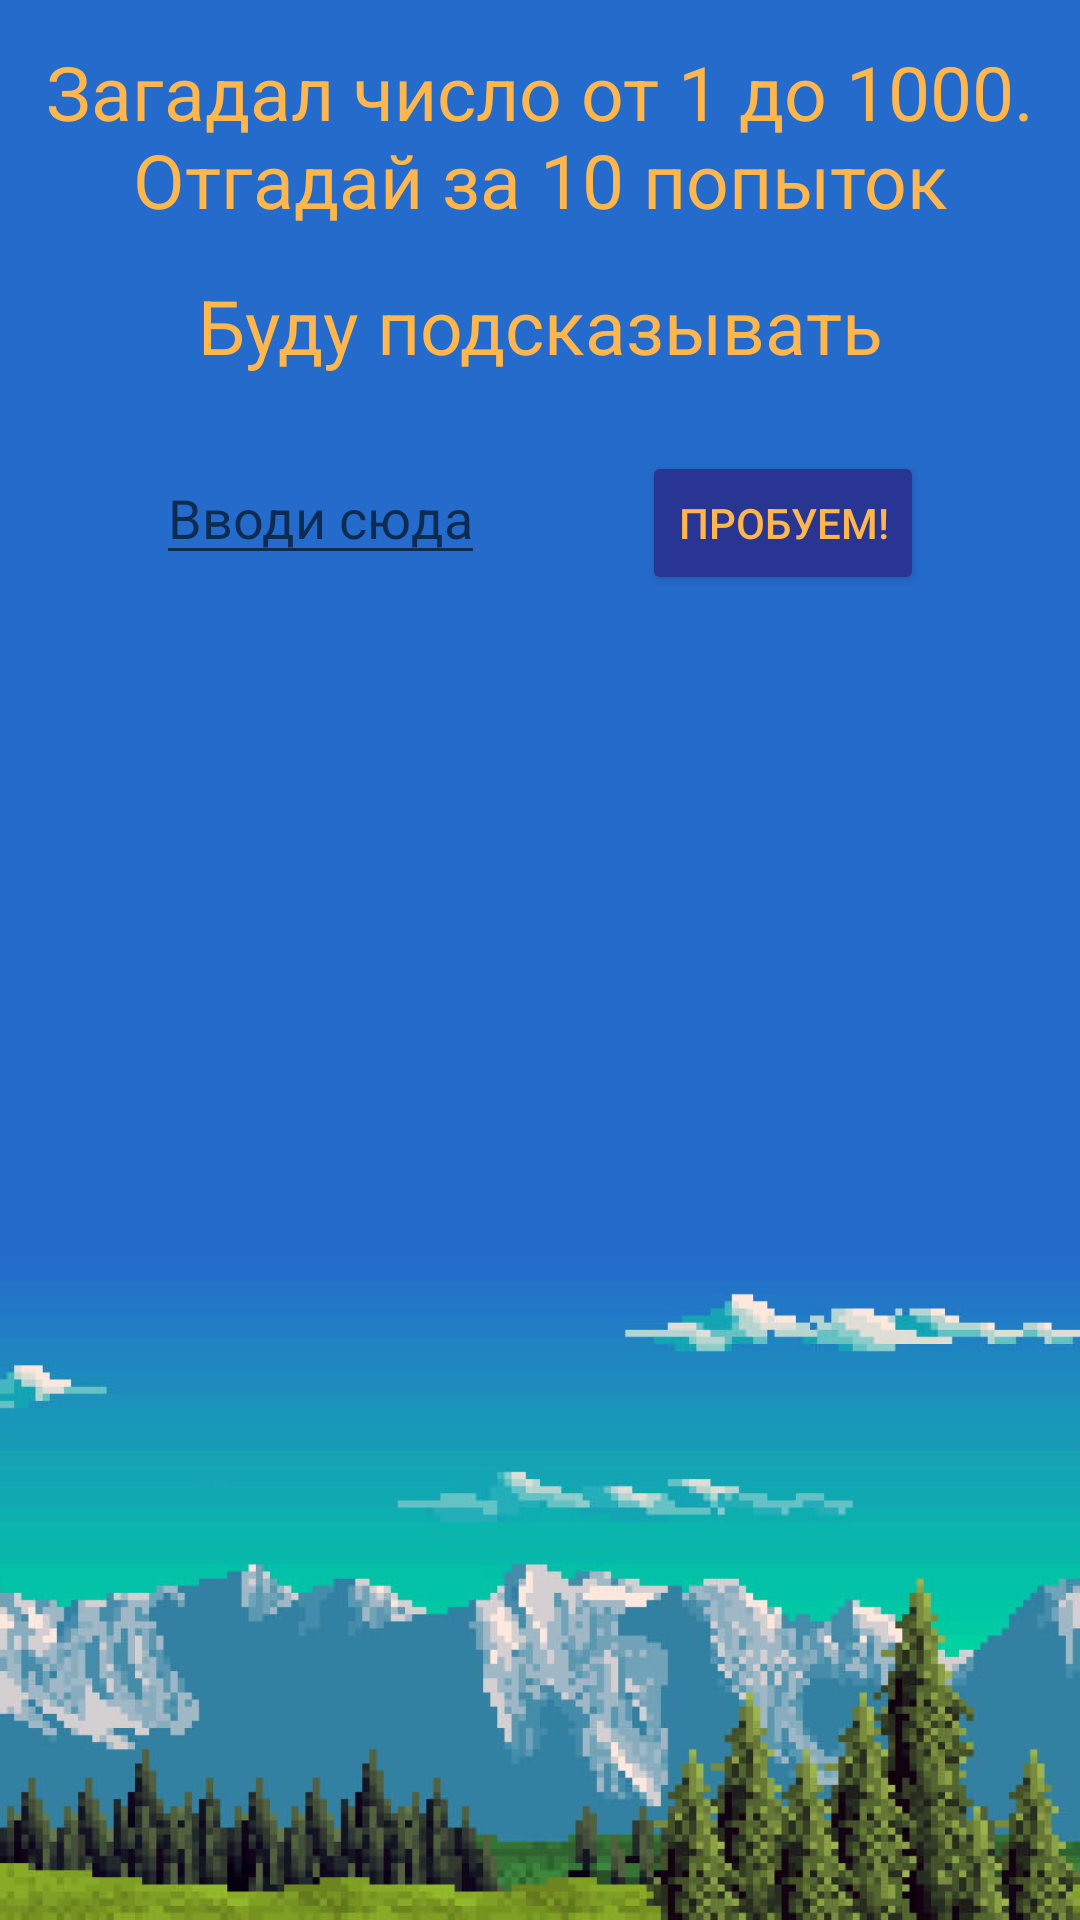

Android layout source for this screen:
<!-- AndroidManifest.xml: application theme Theme.AppCompat.DayNight.NoActionBar -->
<!-- res/layout/activity_comp_game.xml -->
<?xml version="1.0" encoding="utf-8"?>
<androidx.constraintlayout.widget.ConstraintLayout
    xmlns:android="http://schemas.android.com/apk/res/android"
    xmlns:tools="http://schemas.android.com/tools"
    android:layout_width="match_parent"
    android:layout_height="match_parent"
    xmlns:app="http://schemas.android.com/apk/res-auto"
    tools:context=".MainActivity"
    android:background="@drawable/background">
    <TextView
        app:layout_constraintTop_toTopOf="parent"
        app:layout_constraintBottom_toBottomOf="parent"
        app:layout_constraintLeft_toLeftOf="parent"
        app:layout_constraintRight_toRightOf="parent"
        android:layout_width="wrap_content"
        android:layout_height="wrap_content"
        android:gravity="center"
        android:layout_marginBottom="550sp"
        android:text="@string/play_comp"
        android:textSize="25sp"
        android:textColor="@color/txt_main"
        android:id="@+id/greetings"/>
    <TextView
        android:layout_width="wrap_content"
        android:layout_height="wrap_content"
        app:layout_constraintLeft_toLeftOf="parent"
        app:layout_constraintRight_toRightOf="parent"
        app:layout_constraintTop_toBottomOf="@+id/greetings"
        android:layout_marginTop="15sp"
        android:textSize="25sp"
        android:textColor="@color/txt_main"
        android:text="@string/comp_hint"
        android:id="@+id/tv_hint"/>
    <EditText
        android:layout_width="wrap_content"
        android:layout_height="wrap_content"
        app:layout_constraintLeft_toLeftOf="parent"
        app:layout_constraintRight_toLeftOf="@+id/try_btn"
        app:layout_constraintTop_toBottomOf="@+id/tv_hint"
        android:layout_marginTop="25sp"
        android:hint="@string/comp_hihint"
        android:id="@+id/edit_ans"
        tools:ignore="TextFields" />
    <Button
        android:layout_width="wrap_content"
        android:layout_height="wrap_content"
        app:layout_constraintTop_toBottomOf="@+id/tv_hint"
        android:layout_marginTop="25sp"
        app:layout_constraintLeft_toRightOf="@+id/edit_ans"
        app:layout_constraintRight_toRightOf="parent"
        android:backgroundTint="@color/btn_main"
        android:text="@string/try_now"
        android:textColor="@color/txt_main"
        android:id="@+id/try_btn"/>

</androidx.constraintlayout.widget.ConstraintLayout>
<!-- resources referenced by this layout -->
<resources>
  <color name="btn_main">#283593</color>
  <color name="txt_main">#Ffb74d</color>
  <!-- drawable background: jpg bitmap (drawable-v24, 224839 bytes) -->
  <string name="comp_hihint">Вводи сюда</string>
  <string name="comp_hint">Буду подсказывать</string>
  <string name="play_comp">Загадал число от 1 до 1000.\nОтгадай за 10 попыток</string>
  <string name="try_now">Пробуем!</string>
</resources>
